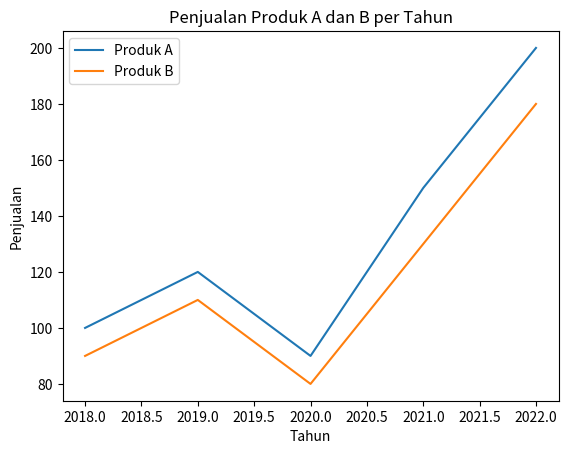

Generate this figure with matplotlib:
import matplotlib.pyplot as plt

tahun = [2018, 2019, 2020, 2021, 2022]
penjualan_A = [100, 120, 90, 150, 200]
penjualan_B = [90, 110, 80, 130, 180]

plt.plot(tahun, penjualan_A, label='Produk A')
plt.plot(tahun, penjualan_B, label='Produk B')
plt.xlabel('Tahun')
plt.ylabel('Penjualan')
plt.title('Penjualan Produk A dan B per Tahun')
plt.legend()
plt.show()
